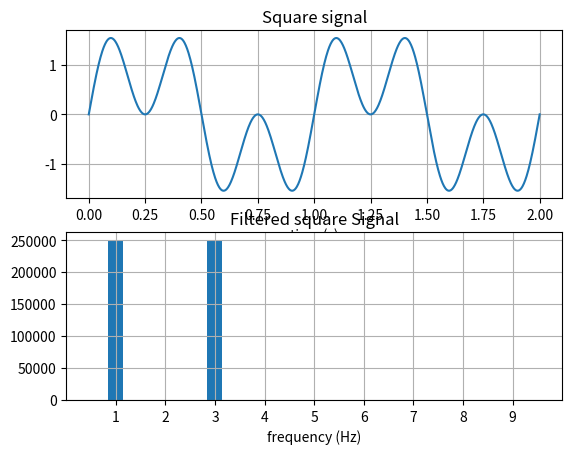

The matplotlib source for this figure:
import matplotlib.pyplot as plt
import numpy as np
from scipy import signal

sampling_frequency = 1000
filter_frequency = 10
signal_frequency = 1

# Data for plotting
t = np.linspace(0.0, 2.0, sampling_frequency)

square = signal.square(2 * np.pi * signal_frequency * t)
sine1 = np.sin(2 * np.pi * signal_frequency * t) + np.sin(2 * np.pi * 3*signal_frequency * t)
sine2 = np.sin(2 * np.pi * 3*signal_frequency * t)
sine3 = np.sin(2 * np.pi * 5*signal_frequency * t)
sawtooth = signal.sawtooth(2 * np.pi * signal_frequency * t)
noise = np.random.rand(sampling_frequency)

#change signal here
input_signal = sine1

# filter signal
b, a = signal.iirfilter(2, filter_frequency/sampling_frequency, btype='lowpass')
filtered_square = signal.lfilter(b, a, input_signal)

## fourier transform
f_orig = np.fft.fft(input_signal)
f_filtered = np.fft.fft(filtered_square)

## sample frequencies
freq = np.fft.fftfreq(len(filtered_square), d=t[1]-t[0])

figure1, (ax1, ax3) = plt.subplots(2, 1)

ax1.plot(t, input_signal)
ax1.set(xlabel='time (s)', title='Square signal')
ax1.grid()

ax3.bar(freq, abs(f_orig)**2, 0.3)
ax3.set(xlabel='frequency (Hz)', title='Filtered square Signal')
ax3.set_xlim(0, signal_frequency*10)
ax3.grid()
ax3.set_xticks(np.arange(signal_frequency, signal_frequency*10, step=signal_frequency))


# figure2, (ax2, ax4) = plt.subplots(2, 1)
# ax2.plot(t, filtered_square)
# ax2.set(xlabel='time (s)', title='Lowpass filtered square signal')
# ax2.grid()
#
# ax4.bar(freq, abs(f_filtered)**2, 0.1)
# ax4.set(xlabel='frequency (Hz)', title='Lowpass Square signal')
# ax4.set_xlim(0, signal_frequency*10)

plt.show()
